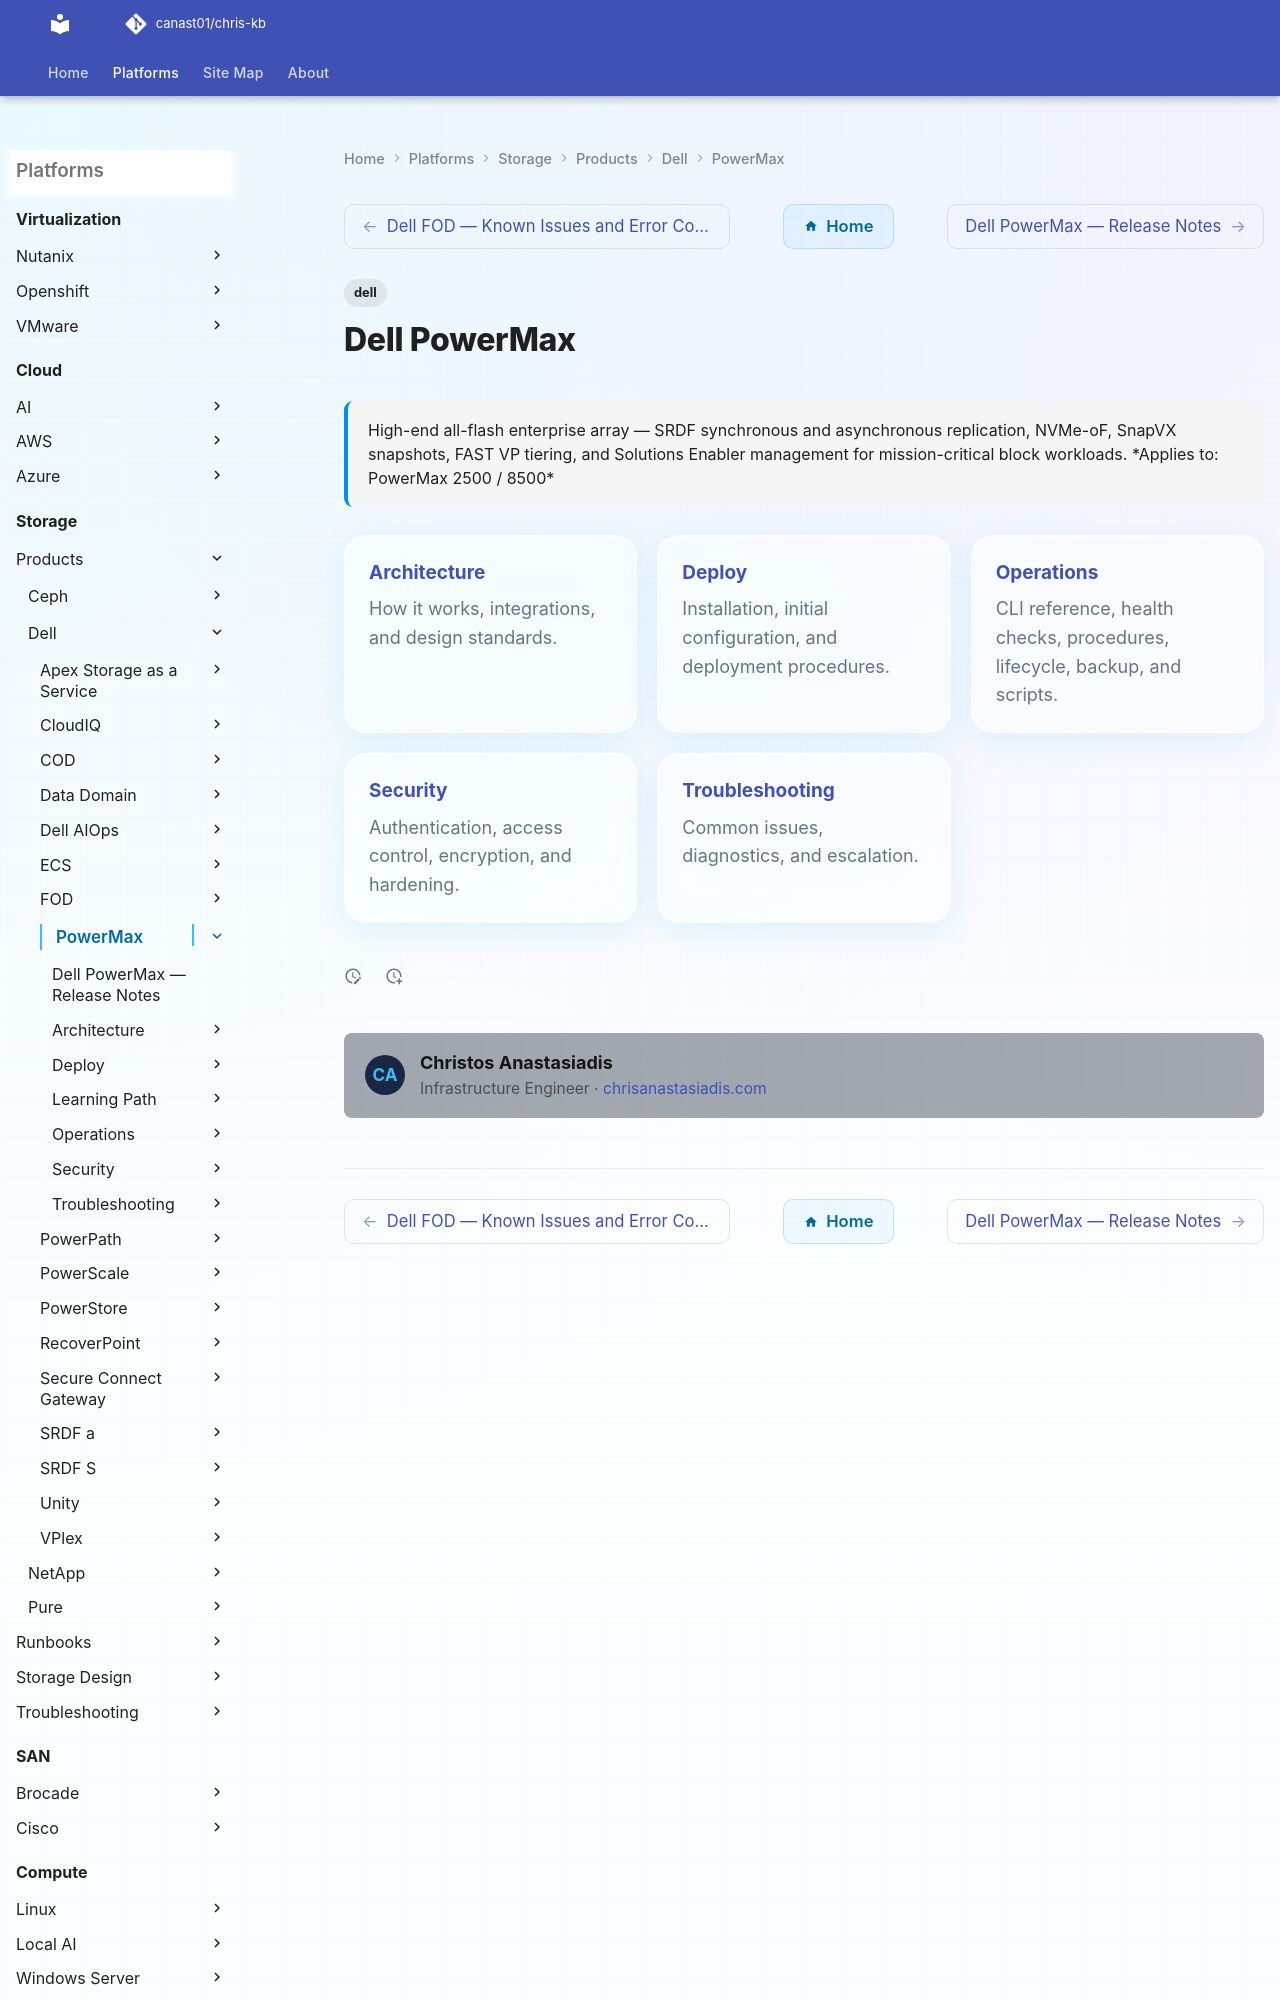

repository: canast01/chris-kb · page: storage/products/dell/powermax/index.html · generator: mkdocs

---
tags:
  - dell
search:
  boost: 2
description: "High-end all-flash enterprise array — SRDF synchronous and asynchronous replication, NVMe-oF, SnapVX snapshots, FAST VP tiering, and Solutions Enabler..."
---
